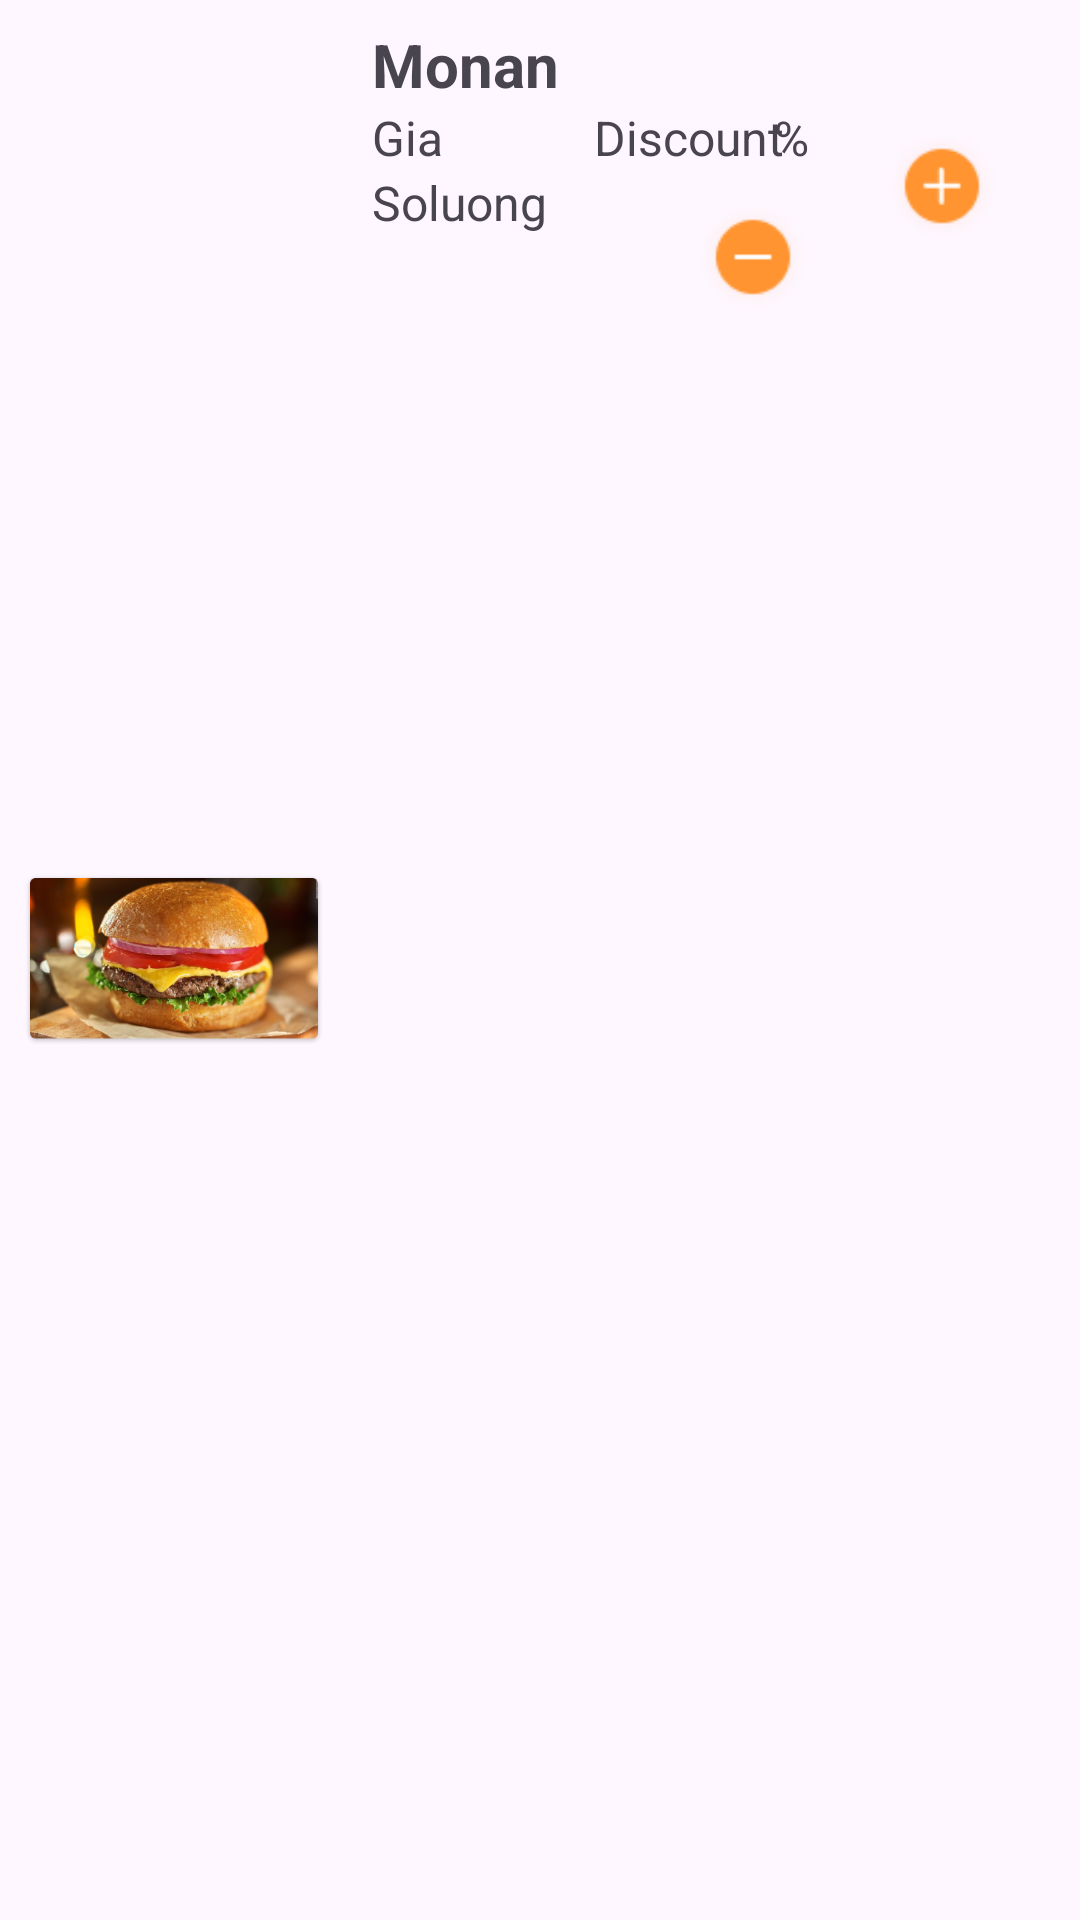

This screen was rendered from an Android layout file. Write that file and the resources it references.
<!-- AndroidManifest.xml: application theme Theme.Doanmobile -->
<!-- res/layout/cart_item.xml -->
<?xml version="1.0" encoding="utf-8"?>
<RelativeLayout
    xmlns:android="http://schemas.android.com/apk/res/android"
    android:layout_width="match_parent"
    android:layout_height="wrap_content"
    android:padding="8dp">

    <ImageView
        android:id="@+id/productImage"
        android:layout_width="100dp"
        android:layout_height="100dp"
        android:layout_alignParentStart="true"
        android:layout_centerVertical="true"
        android:src="@drawable/anhdemo"/>

    <TextView
        android:id="@+id/productName"
        android:layout_width="wrap_content"
        android:layout_height="wrap_content"
        android:layout_toEndOf="@id/productImage"
        android:layout_marginStart="16dp"
        android:text="Monan"
        android:textStyle="bold"
        android:textSize="20sp" />

    <TextView
        android:id="@+id/productPrice"
        android:layout_width="wrap_content"
        android:layout_height="wrap_content"
        android:layout_toEndOf="@id/productImage"
        android:layout_below="@id/productName"
        android:layout_marginStart="16dp"
        android:text="Gia"
        android:textSize="16sp" />
    <TextView
        android:id="@+id/productDiscountcart"
        android:layout_width="wrap_content"
        android:layout_height="wrap_content"
        android:layout_toEndOf="@id/productImage"
        android:layout_below="@id/productName"
        android:layout_marginStart="90dp"
        android:text="Discount"
        android:textSize="16sp" />
    <TextView
        android:layout_width="wrap_content"
        android:layout_height="wrap_content"
        android:layout_toEndOf="@id/productImage"
        android:layout_below="@id/productName"
        android:layout_marginStart="150dp"
        android:text="%"
        android:textSize="16sp" />
    <TextView
        android:id="@+id/quantity"
        android:layout_width="wrap_content"
        android:layout_height="wrap_content"
        android:layout_toEndOf="@id/productImage"
        android:layout_below="@id/productPrice"
        android:layout_marginStart="16dp"
        android:text="Soluong"
        android:textSize="16sp" />
    <ImageView
        android:id="@+id/removeButton"
        android:layout_width="wrap_content"
        android:layout_height="wrap_content"
        android:layout_alignParentEnd="true"
        android:background="@drawable/baseline_delete_24"
        android:text="Xóa" />

    <View
        android:id="@+id/congcart"
        android:layout_width="40dp"
        android:layout_height="40dp"
        android:layout_below="@id/removeButton"
        android:layout_alignParentEnd="true"
        android:layout_marginTop="34dp"
        android:layout_marginEnd="18dp"
        android:background="@drawable/btntru" />

    <View
        android:id="@+id/trucart"
        android:layout_width="40dp"
        android:layout_height="40dp"
        android:layout_below="@id/productPrice"
        android:layout_alignParentEnd="true"
        android:layout_marginTop="9dp"
        android:layout_marginEnd="81dp"
        android:background="@drawable/btncong" />
</RelativeLayout>
<!-- resources referenced by this layout -->
<resources>
  <!-- drawable anhdemo: png bitmap (drawable, 175312 bytes) -->
  <!-- drawable btncong: png bitmap (drawable, 3072 bytes) -->
  <!-- drawable btntru: png bitmap (drawable, 3195 bytes) -->
  <style name="Theme.Doanmobile" parent="Base.Theme.Doanmobile" />
  <style name="Base.Theme.Doanmobile" parent="Theme.Material3.DayNight.NoActionBar">
          
          
      </style>
</resources>
